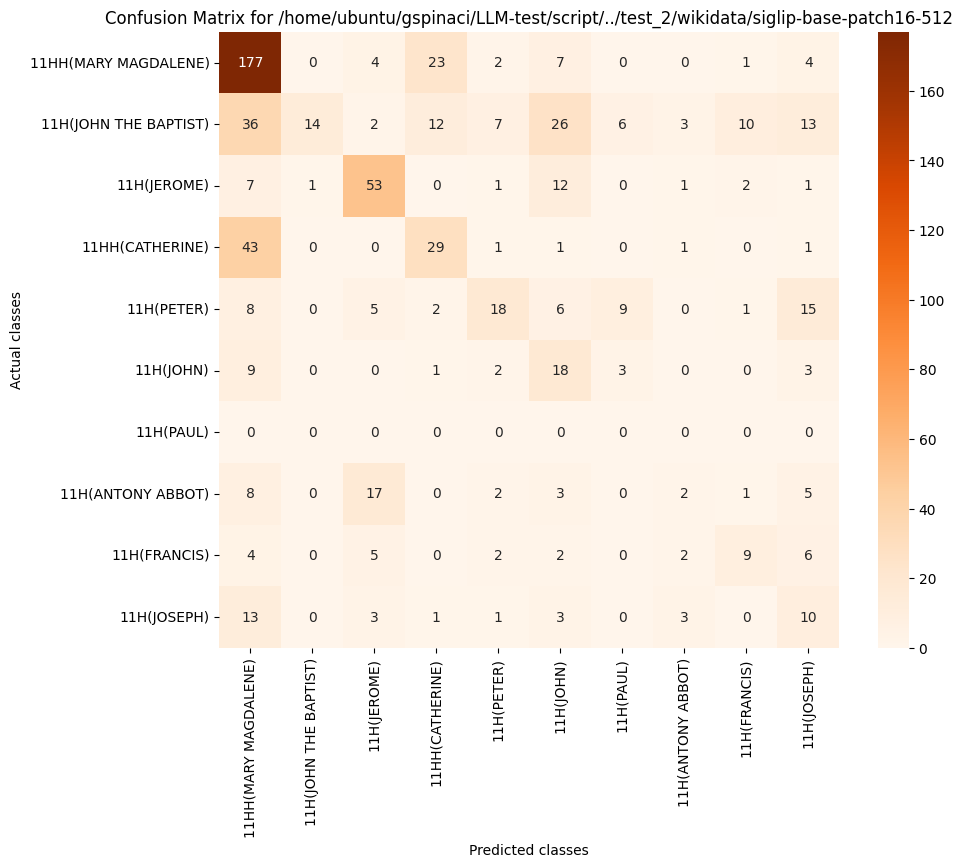

The data file committed next to this chart (first rows):
, 11HH(MARY MAGDALENE), 11H(JOHN THE BAPTIST), 11H(JEROME), 11HH(CATHERINE), 11H(PETER), 11H(JOHN), 11H(PAUL), 11H(ANTONY ABBOT), 11H(FRANCIS), 11H(JOSEPH)
11HH(MARY MAGDALENE), 177, 0, 4, 23, 2, 7, 0, 0, 1, 4
11H(JOHN THE BAPTIST), 36, 14, 2, 12, 7, 26, 6, 3, 10, 13
11H(JEROME), 7, 1, 53, 0, 1, 12, 0, 1, 2, 1
11HH(CATHERINE), 43, 0, 0, 29, 1, 1, 0, 1, 0, 1
11H(PETER), 8, 0, 5, 2, 18, 6, 9, 0, 1, 15
11H(JOHN), 9, 0, 0, 1, 2, 18, 3, 0, 0, 3
11H(PAUL), 0, 0, 0, 0, 0, 0, 0, 0, 0, 0
11H(ANTONY ABBOT), 8, 0, 17, 0, 2, 3, 0, 2, 1, 5
11H(FRANCIS), 4, 0, 5, 0, 2, 2, 0, 2, 9, 6
11H(JOSEPH), 13, 0, 3, 1, 1, 3, 0, 3, 0, 10
